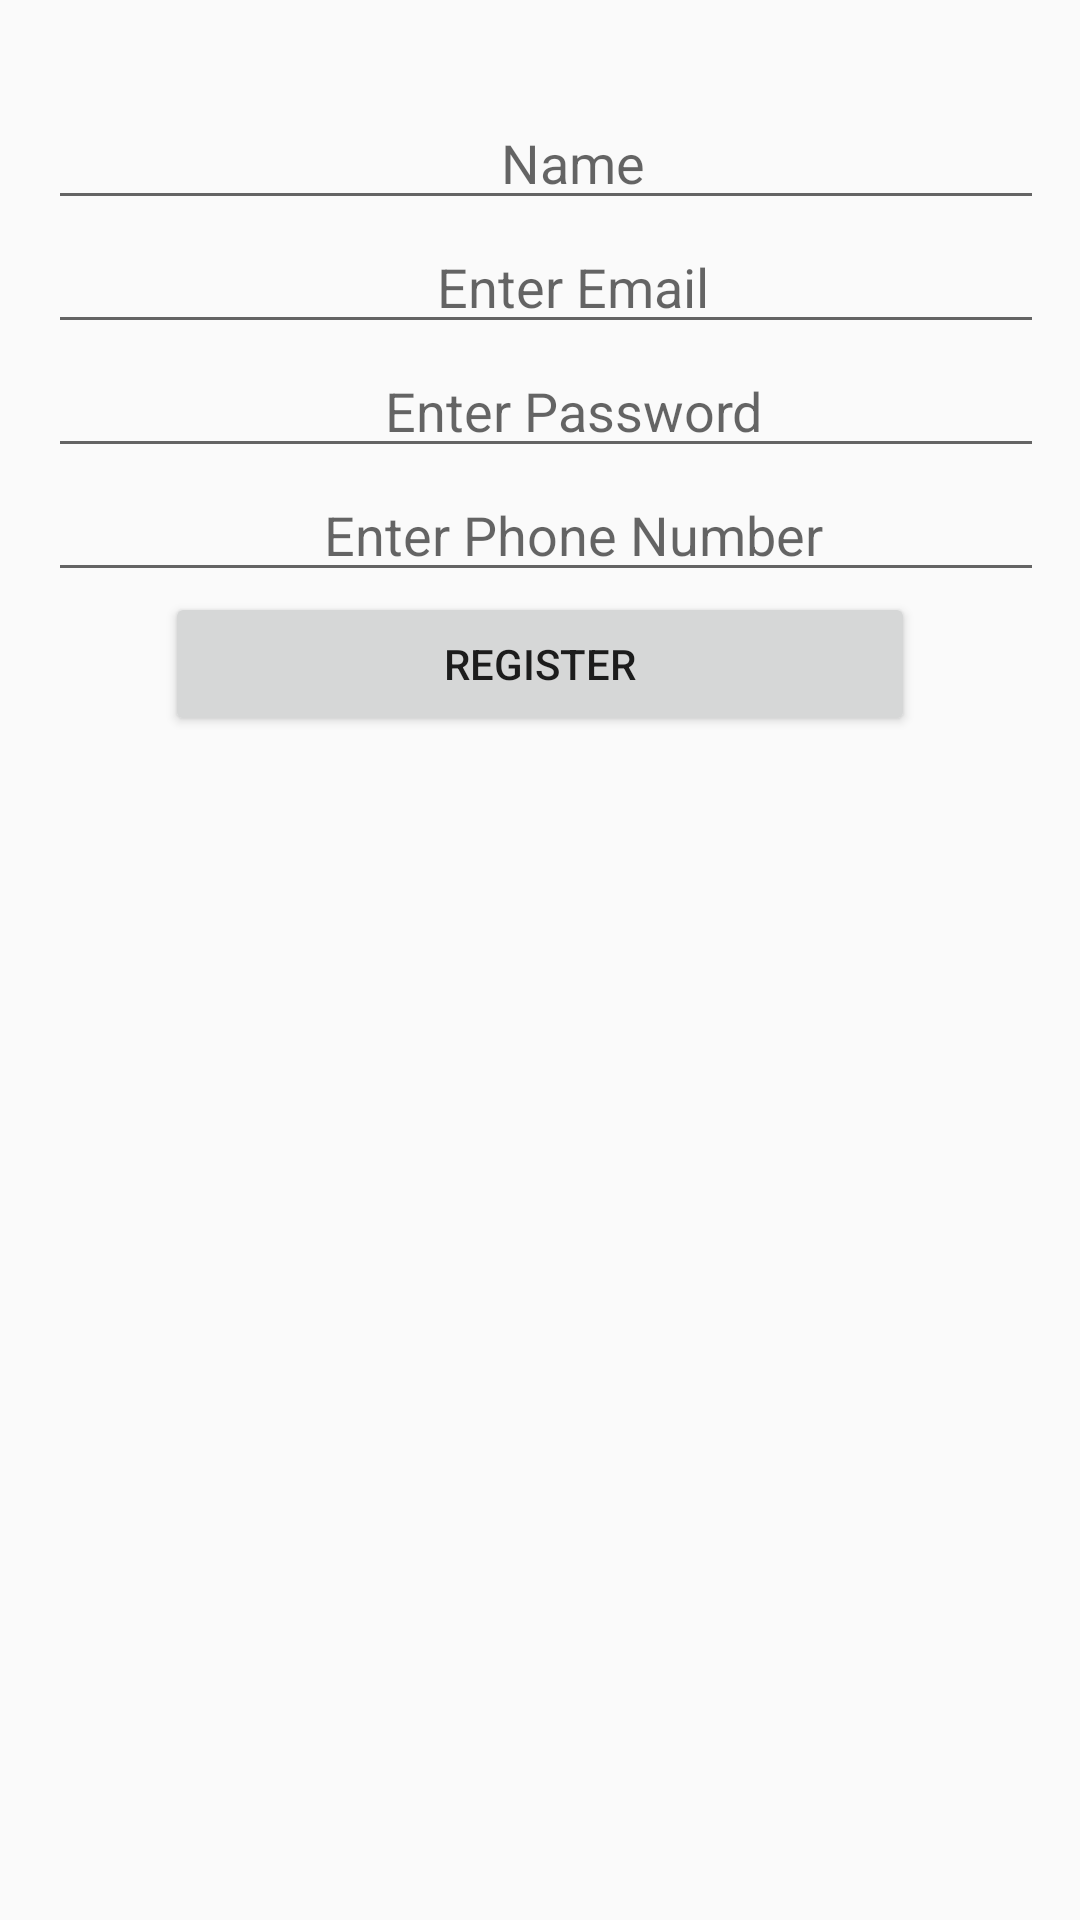

Android layout source for this screen:
<!-- AndroidManifest.xml: application theme AppTheme -->
<!-- res/layout/activity_registration.xml -->
<?xml version="1.0" encoding="utf-8"?>
<RelativeLayout xmlns:android="http://schemas.android.com/apk/res/android"
    xmlns:tools="http://schemas.android.com/tools"
    android:layout_width="match_parent"
    android:layout_height="match_parent"
    android:paddingBottom="@dimen/activity_vertical_margin"
    android:paddingLeft="@dimen/activity_horizontal_margin"
    android:paddingRight="@dimen/activity_horizontal_margin"
    android:paddingTop="@dimen/activity_vertical_margin"
    tools:context="com.zaylabs.truckitzaylabsv1.SignInActivity">

    <ImageView
        android:id="@+id/displaypic"
        android:layout_width="wrap_content"
        android:layout_height="wrap_content"
        android:layout_centerHorizontal="true"
        android:layout_marginBottom="@dimen/activity_vertical_margin"
        android:src="@drawable/ic_account_circle_black_60dp"
        android:contentDescription="@string/ProfilePicture"
        />

    <LinearLayout
        android:id="@+id/layout_email_password"
        android:layout_width="wrap_content"
        android:layout_height="wrap_content"
        android:layout_below="@+id/displaypic"
        android:layout_centerHorizontal="true"
        android:orientation="vertical">

        <EditText
            android:id="@+id/field_name"
            android:layout_width="350dp"
            android:layout_height="wrap_content"
            android:ellipsize="end"
            android:gravity="center_horizontal"
            android:hint="@string/customer_name"
            android:inputType="text"
            android:maxLines="1" />

        <EditText
            android:id="@+id/field_email"
            android:layout_width="350dp"
            android:layout_height="wrap_content"
            android:ellipsize="end"
            android:gravity="center_horizontal"
            android:hint="@string/Email"
            android:inputType="textEmailAddress"
            android:maxLines="1" />

        <EditText
            android:id="@+id/field_password"
            android:layout_width="350dp"
            android:layout_height="wrap_content"
            android:ellipsize="end"
            android:gravity="center_horizontal"
            android:hint="@string/Password"
            android:inputType="textPassword"
            android:maxLines="1" />



        <EditText
            android:id="@+id/field_phone"
            android:layout_width="350dp"
            android:layout_height="wrap_content"
            android:ellipsize="end"
            android:gravity="center_horizontal"
            android:hint="@string/Phone_Number"
            android:inputType="phone"
            android:maxLines="1" />


    </LinearLayout>

    <LinearLayout
        android:id="@+id/layout_sign_up"
        android:layout_width="wrap_content"
        android:layout_height="wrap_content"
        android:layout_below="@+id/layout_email_password"
        android:layout_centerHorizontal="true"
        android:orientation="vertical">
        <Button
            android:id="@+id/button_register"
            android:layout_width="250dp"
            android:layout_height="wrap_content"
            android:text="@string/Register_btn" />

    </LinearLayout>

</RelativeLayout>
<!-- resources referenced by this layout -->
<resources>
  <dimen name="activity_horizontal_margin">16dp</dimen>
  <dimen name="activity_vertical_margin">16dp</dimen>
  <string name="Email">Enter Email</string>
  <string name="Password">Enter Password</string>
  <string name="Phone_Number">Enter Phone Number</string>
  <string name="ProfilePicture">Set Profile Piture</string>
  <string name="Register_btn">Register</string>
  <string name="customer_name">Name</string>
  <style name="AppTheme" parent="Base.Theme.AppCompat.Light.DarkActionBar">
          
          <item name="colorPrimary">@color/primaryColor</item>
          <item name="colorPrimaryDark">@color/primaryDarkColor</item>
          <item name="colorAccent">@color/primaryAccentColor</item>
      </style>
  <color name="primaryColor">#bdbdbd</color>
  <color name="primaryDarkColor">#8d8d8d</color>
  <color name="primaryAccentColor">#efefef</color>
</resources>
